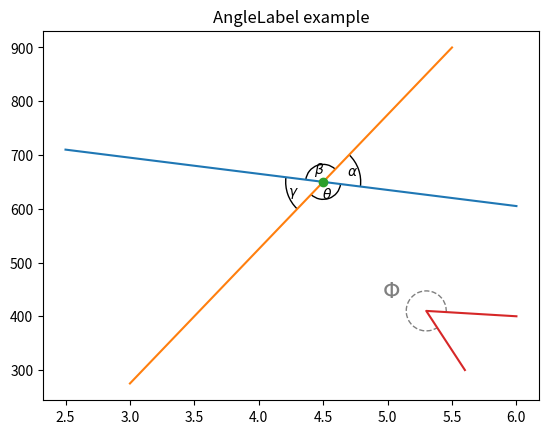
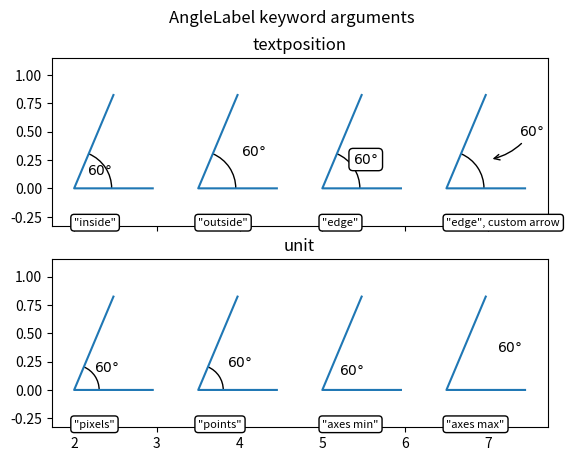

Write Python code to recreate these figures, in order.
import matplotlib.pyplot as plt
import numpy as np

from matplotlib.patches import Arc
from matplotlib.transforms import Bbox, IdentityTransform, TransformedBbox


class AngleAnnotation(Arc):
    """
    Draws an arc between two vectors which appears circular in display space.
    """
    def __init__(self, xy, p1, p2, size=75, unit="points", ax=None,
                 text="", textposition="inside", text_kw=None, **kwargs):
        """
        Parameters
        ----------
        xy, p1, p2 : tuple or array of two floats
            Center position and two points. Angle annotation is drawn between
            the two vectors connecting *p1* and *p2* with *xy*, respectively.
            Units are data coordinates.

        size : float
            Diameter of the angle annotation in units specified by *unit*.

        unit : str
            One of the following strings to specify the unit of *size*:

            * "pixels": pixels
            * "points": points, use points instead of pixels to not have a
              dependence on the DPI
            * "axes width", "axes height": relative units of Axes width, height
            * "axes min", "axes max": minimum or maximum of relative Axes
              width, height

        ax : `matplotlib.axes.Axes`
            The Axes to add the angle annotation to.

        text : str
            The text to mark the angle with.

        textposition : {"inside", "outside", "edge"}
            Whether to show the text in- or outside the arc. "edge" can be used
            for custom positions anchored at the arc's edge.

        text_kw : dict
            Dictionary of arguments passed to the Annotation.

        **kwargs
            Further parameters are passed to `matplotlib.patches.Arc`. Use this
            to specify, color, linewidth etc. of the arc.

        """
        self.ax = ax or plt.gca()
        self._xydata = xy  # in data coordinates
        self.vec1 = p1
        self.vec2 = p2
        self.size = size
        self.unit = unit
        self.textposition = textposition

        super().__init__(self._xydata, size, size, angle=0.0,
                         theta1=self.theta1, theta2=self.theta2, **kwargs)

        self.set_transform(IdentityTransform())
        self.ax.add_patch(self)

        self.kw = dict(ha="center", va="center",
                       xycoords=IdentityTransform(),
                       xytext=(0, 0), textcoords="offset points",
                       annotation_clip=True)
        self.kw.update(text_kw or {})
        self.text = ax.annotate(text, xy=self._center, **self.kw)

    def get_size(self):
        factor = 1.
        if self.unit == "points":
            factor = self.ax.figure.dpi / 72.
        elif self.unit[:4] == "axes":
            b = TransformedBbox(Bbox.unit(), self.ax.transAxes)
            dic = {"max": max(b.width, b.height),
                   "min": min(b.width, b.height),
                   "width": b.width, "height": b.height}
            factor = dic[self.unit[5:]]
        return self.size * factor

    def set_size(self, size):
        self.size = size

    def get_center_in_pixels(self):
        """return center in pixels"""
        return self.ax.transData.transform(self._xydata)

    def set_center(self, xy):
        """set center in data coordinates"""
        self._xydata = xy

    def get_theta(self, vec):
        vec_in_pixels = self.ax.transData.transform(vec) - self._center
        return np.rad2deg(np.arctan2(vec_in_pixels[1], vec_in_pixels[0]))

    def get_theta1(self):
        return self.get_theta(self.vec1)

    def get_theta2(self):
        return self.get_theta(self.vec2)

    def set_theta(self, angle):
        pass

    # Redefine attributes of the Arc to always give values in pixel space
    _center = property(get_center_in_pixels, set_center)
    theta1 = property(get_theta1, set_theta)
    theta2 = property(get_theta2, set_theta)
    width = property(get_size, set_size)
    height = property(get_size, set_size)

    # The following two methods are needed to update the text position.
    def draw(self, renderer):
        self.update_text()
        super().draw(renderer)

    def update_text(self):
        c = self._center
        s = self.get_size()
        angle_span = (self.theta2 - self.theta1) % 360
        angle = np.deg2rad(self.theta1 + angle_span / 2)
        r = s / 2
        if self.textposition == "inside":
            r = s / np.interp(angle_span, [60, 90, 135, 180],
                                          [3.3, 3.5, 3.8, 4])
        self.text.xy = c + r * np.array([np.cos(angle), np.sin(angle)])
        if self.textposition == "outside":
            def R90(a, r, w, h):
                if a < np.arctan(h/2/(r+w/2)):
                    return np.sqrt((r+w/2)**2 + (np.tan(a)*(r+w/2))**2)
                else:
                    c = np.sqrt((w/2)**2+(h/2)**2)
                    T = np.arcsin(c * np.cos(np.pi/2 - a + np.arcsin(h/2/c))/r)
                    xy = r * np.array([np.cos(a + T), np.sin(a + T)])
                    xy += np.array([w/2, h/2])
                    return np.sqrt(np.sum(xy**2))

            def R(a, r, w, h):
                aa = (a % (np.pi/4))*((a % (np.pi/2)) <= np.pi/4) + \
                     (np.pi/4 - (a % (np.pi/4)))*((a % (np.pi/2)) >= np.pi/4)
                return R90(aa, r, *[w, h][::int(np.sign(np.cos(2*a)))])

            bbox = self.text.get_window_extent()
            X = R(angle, r, bbox.width, bbox.height)
            trans = self.ax.figure.dpi_scale_trans.inverted()
            offs = trans.transform(((X-s/2), 0))[0] * 72
            self.text.set_position([offs*np.cos(angle), offs*np.sin(angle)])

fig, ax = plt.subplots()
fig.canvas.draw()  # Need to draw the figure to define renderer
ax.set_title("AngleLabel example")

# Plot two crossing lines and label each angle between them with the above
# ``AngleAnnotation`` tool.
center = (4.5, 650)
p1 = [(2.5, 710), (6.0, 605)]
p2 = [(3.0, 275), (5.5, 900)]
line1, = ax.plot(*zip(*p1))
line2, = ax.plot(*zip(*p2))
point, = ax.plot(*center, marker="o")

am1 = AngleAnnotation(center, p1[1], p2[1], ax=ax, size=75, text=r"$\alpha$")
am2 = AngleAnnotation(center, p2[1], p1[0], ax=ax, size=35, text=r"$\beta$")
am3 = AngleAnnotation(center, p1[0], p2[0], ax=ax, size=75, text=r"$\gamma$")
am4 = AngleAnnotation(center, p2[0], p1[1], ax=ax, size=35, text=r"$\theta$")


# Showcase some styling options for the angle arc, as well as the text.
p = [(6.0, 400), (5.3, 410), (5.6, 300)]
ax.plot(*zip(*p))
am5 = AngleAnnotation(p[1], p[0], p[2], ax=ax, size=40, text=r"$\Phi$",
                      linestyle="--", color="gray", textposition="outside",
                      text_kw=dict(fontsize=16, color="gray"))

# Helper function to draw angle easily.
def plot_angle(ax, pos, angle, length=0.95, acol="C0", **kwargs):
    vec2 = np.array([np.cos(np.deg2rad(angle)), np.sin(np.deg2rad(angle))])
    xy = np.c_[[length, 0], [0, 0], vec2*length].T + np.array(pos)
    ax.plot(*xy.T, color=acol)
    return AngleAnnotation(pos, xy[0], xy[2], ax=ax, **kwargs)


fig, (ax1, ax2) = plt.subplots(nrows=2, sharex=True)
fig.suptitle("AngleLabel keyword arguments")
fig.canvas.draw()  # Need to draw the figure to define renderer

# Showcase different text positions.
ax1.margins(y=0.4)
ax1.set_title("textposition")
kw = dict(size=75, unit="points", text=r"$60°$")

am6 = plot_angle(ax1, (2.0, 0), 60, textposition="inside", **kw)
am7 = plot_angle(ax1, (3.5, 0), 60, textposition="outside", **kw)
am8 = plot_angle(ax1, (5.0, 0), 60, textposition="edge",
                 text_kw=dict(bbox=dict(boxstyle="round", fc="w")), **kw)
am9 = plot_angle(ax1, (6.5, 0), 60, textposition="edge",
                 text_kw=dict(xytext=(30, 20), arrowprops=dict(arrowstyle="->",
                              connectionstyle="arc3,rad=-0.2")), **kw)

for x, text in zip([2.0, 3.5, 5.0, 6.5], ['"inside"', '"outside"', '"edge"',
                                          '"edge", custom arrow']):
    ax1.annotate(text, xy=(x, 0), xycoords=ax1.get_xaxis_transform(),
                 bbox=dict(boxstyle="round", fc="w"), ha="left", fontsize=8,
                 annotation_clip=True)

# Showcase different size units. The effect of this can best be observed
# by interactively changing the figure size
ax2.margins(y=0.4)
ax2.set_title("unit")
kw = dict(text=r"$60°$", textposition="outside")

am10 = plot_angle(ax2, (2.0, 0), 60, size=50, unit="pixels", **kw)
am11 = plot_angle(ax2, (3.5, 0), 60, size=50, unit="points", **kw)
am12 = plot_angle(ax2, (5.0, 0), 60, size=0.25, unit="axes min", **kw)
am13 = plot_angle(ax2, (6.5, 0), 60, size=0.25, unit="axes max", **kw)

for x, text in zip([2.0, 3.5, 5.0, 6.5], ['"pixels"', '"points"',
                                          '"axes min"', '"axes max"']):
    ax2.annotate(text, xy=(x, 0), xycoords=ax2.get_xaxis_transform(),
                 bbox=dict(boxstyle="round", fc="w"), ha="left", fontsize=8,
                 annotation_clip=True)

plt.show()